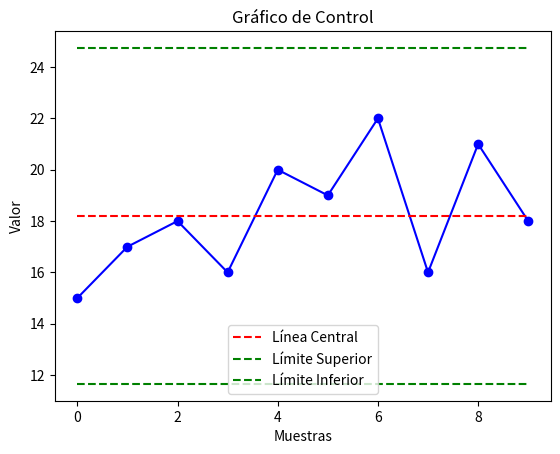

Source code (Python):
# import numpy as np
import matplotlib.pyplot as plt
import numpy as np
# programa de Control Estadístico de Procesos (CEP) 

# Datos de ejemplo (puedes reemplazarlos con tus propios datos)
datos = [15, 17, 18, 16, 20, 19, 22, 16, 21, 18]

# Cálculo de estadísticas básicas
media = np.mean(datos)
desviacion_estandar = np.std(datos)

# Gráfico de control: gráfico de línea central y límites de control
linea_central = [media] * len(datos)
limite_superior = [media + 3 * desviacion_estandar] * len(datos)
limite_inferior = [media - 3 * desviacion_estandar] * len(datos)

# Gráfico de datos y límites de control
plt.plot(datos, marker='o', linestyle='-', color='b')
plt.plot(linea_central, linestyle='--', color='r', label='Línea Central')
plt.plot(limite_superior, linestyle='--', color='g', label='Límite Superior')
plt.plot(limite_inferior, linestyle='--', color='g', label='Límite Inferior')

plt.title('Gráfico de Control')
plt.xlabel('Muestras')
plt.ylabel('Valor')
plt.legend()
plt.show()
